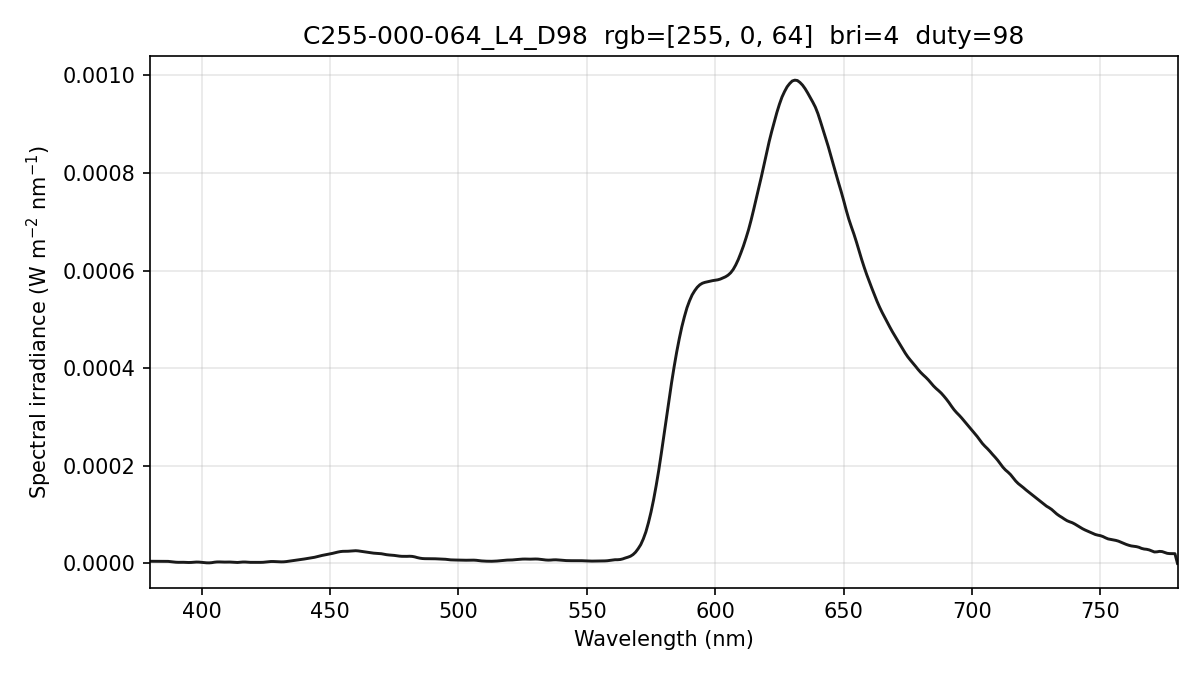

The table this chart was drawn from, first rows:
wavelength_nm, spectral_irradiance_W_m2_nm, spectral_irradiance_std_W_m2_nm, spectral_irradiance_uW_cm2_nm, photon_irradiance_photons_m2_s_nm
380, 4.40072113e-06, 3.61694545e-07, 4.40072113e-04, 8.41842240e+12
381, 4.40072113e-06, 3.61694545e-07, 4.40072113e-04, 8.44057614e+12
382, 4.40072113e-06, 3.61694545e-07, 4.40072113e-04, 8.46272988e+12
383, 4.43245439e-06, 4.76955152e-07, 4.43245439e-04, 8.54606747e+12
384, 4.49384997e-06, 8.91051441e-07, 4.49384997e-04, 8.68706480e+12
385, 4.50392013e-06, 1.32010422e-06, 4.50392013e-04, 8.72920470e+12
386, 4.43093207e-06, 1.49231268e-06, 4.43093207e-04, 8.61004982e+12
387, 4.18699742e-06, 1.39236438e-06, 4.18699742e-04, 8.15712141e+12
388, 3.71792129e-06, 1.05481365e-06, 3.71792129e-04, 7.26198227e+12
389, 3.02370335e-06, 4.15993256e-07, 3.02370335e-04, 5.92123163e+12
390, 2.46198095e-06, 2.31670720e-07, 2.46198095e-04, 4.83362065e+12
391, 2.24433816e-06, 5.71573384e-07, 2.24433816e-04, 4.41761963e+12
392, 2.33911125e-06, 6.92147771e-07, 2.33911125e-04, 4.61594062e+12
393, 2.31258179e-06, 7.16534487e-07, 2.31258179e-04, 4.57522988e+12
394, 2.08834803e-06, 7.91662797e-07, 2.08834803e-04, 4.14211704e+12
395, 1.88827375e-06, 9.10834634e-07, 1.88827375e-04, 3.75478712e+12
396, 2.03644089e-06, 9.20148418e-07, 2.03644089e-04, 4.05966560e+12
397, 2.53284955e-06, 8.11891941e-07, 2.53284955e-04, 5.06201198e+12
398, 2.81580545e-06, 5.87291679e-07, 2.81580545e-04, 5.64168697e+12
399, 2.70190703e-06, 2.02541487e-07, 2.70190703e-04, 5.42708426e+12
400, 2.19962482e-06, 5.29716658e-07, 2.19962482e-04, 4.42926710e+12
401, 1.69766266e-06, 8.50936775e-07, 1.69766266e-04, 3.42703891e+12
402, 1.22138086e-06, 9.08338001e-07, 1.22138086e-04, 2.47172659e+12
403, 1.14103019e-06, 7.83909851e-07, 1.14103019e-04, 2.31486382e+12
404, 1.58116606e-06, 6.31102792e-07, 1.58116606e-04, 3.21574879e+12
405, 2.47994942e-06, 4.48119819e-07, 2.47994942e-04, 5.05616356e+12
406, 3.02250342e-06, 3.21754561e-07, 3.02250342e-04, 6.17754762e+12
407, 3.06706317e-06, 2.39145438e-07, 3.06706317e-04, 6.28406108e+12
408, 2.78742774e-06, 3.54692636e-07, 2.78742774e-04, 5.72515236e+12
409, 2.72357402e-06, 4.39269458e-07, 2.72357402e-04, 5.60771273e+12
410, 2.87550152e-06, 4.76367453e-07, 2.87550152e-04, 5.93500004e+12
411, 2.84145004e-06, 3.52213851e-07, 2.84145004e-04, 5.87902239e+12
412, 2.49154392e-06, 2.26964903e-07, 2.49154392e-04, 5.16760169e+12
413, 1.98489746e-06, 7.20155934e-07, 1.98489746e-04, 4.12678074e+12
414, 1.94889637e-06, 9.68847273e-07, 1.94889637e-04, 4.06174220e+12
415, 2.40959557e-06, 8.88249001e-07, 2.40959557e-04, 5.03402676e+12
416, 2.87661802e-06, 6.44895719e-07, 2.87661802e-04, 6.02419187e+12
417, 2.88812994e-06, 4.76864760e-07, 2.88812994e-04, 6.06283923e+12
418, 2.47871022e-06, 4.02862362e-07, 2.47871022e-04, 5.21585257e+12
419, 2.19511470e-06, 3.74362520e-07, 2.19511470e-04, 4.63014411e+12
420, 2.16159065e-06, 3.40759706e-07, 2.16159065e-04, 4.57031371e+12
421, 2.27906815e-06, 3.68749219e-07, 2.27906815e-04, 4.83017288e+12
422, 2.28002955e-06, 5.46449547e-07, 2.28002955e-04, 4.84368837e+12
423, 2.16447477e-06, 8.79669285e-07, 2.16447477e-04, 4.60910033e+12
424, 2.33170188e-06, 9.53033028e-07, 2.33170188e-04, 4.97693705e+12
425, 2.84305099e-06, 6.86203110e-07, 2.84305099e-04, 6.08270628e+12
426, 3.55584609e-06, 2.73645355e-07, 3.55584609e-04, 7.62563162e+12
427, 3.91818723e-06, 5.95767168e-07, 3.91818723e-04, 8.42240900e+12
428, 3.92075923e-06, 1.10183115e-06, 3.92075923e-04, 8.44767525e+12
429, 3.67713549e-06, 1.21095628e-06, 3.67713549e-04, 7.94127421e+12
430, 3.39821485e-06, 7.77757597e-07, 3.39821485e-04, 7.35601417e+12
431, 3.17554253e-06, 9.15943963e-08, 3.17554253e-04, 6.88998810e+12
432, 3.30319442e-06, 3.86538998e-07, 3.30319442e-04, 7.18358361e+12
433, 3.78736535e-06, 1.24486510e-07, 3.78736535e-04, 8.25559475e+12
434, 4.51963690e-06, 3.85944156e-07, 4.51963690e-04, 9.87453248e+12
435, 5.22757291e-06, 5.70042683e-07, 5.22757291e-04, 1.14475519e+13
436, 5.91691925e-06, 5.19129527e-07, 5.91691925e-04, 1.29868971e+13
437, 6.64096962e-06, 3.95252387e-07, 6.64096962e-04, 1.46095284e+13
438, 7.40718516e-06, 4.99656266e-07, 7.40718516e-04, 1.63324215e+13
439, 8.22157785e-06, 7.26636934e-07, 8.22157785e-04, 1.81694994e+13
... 341 more rows
